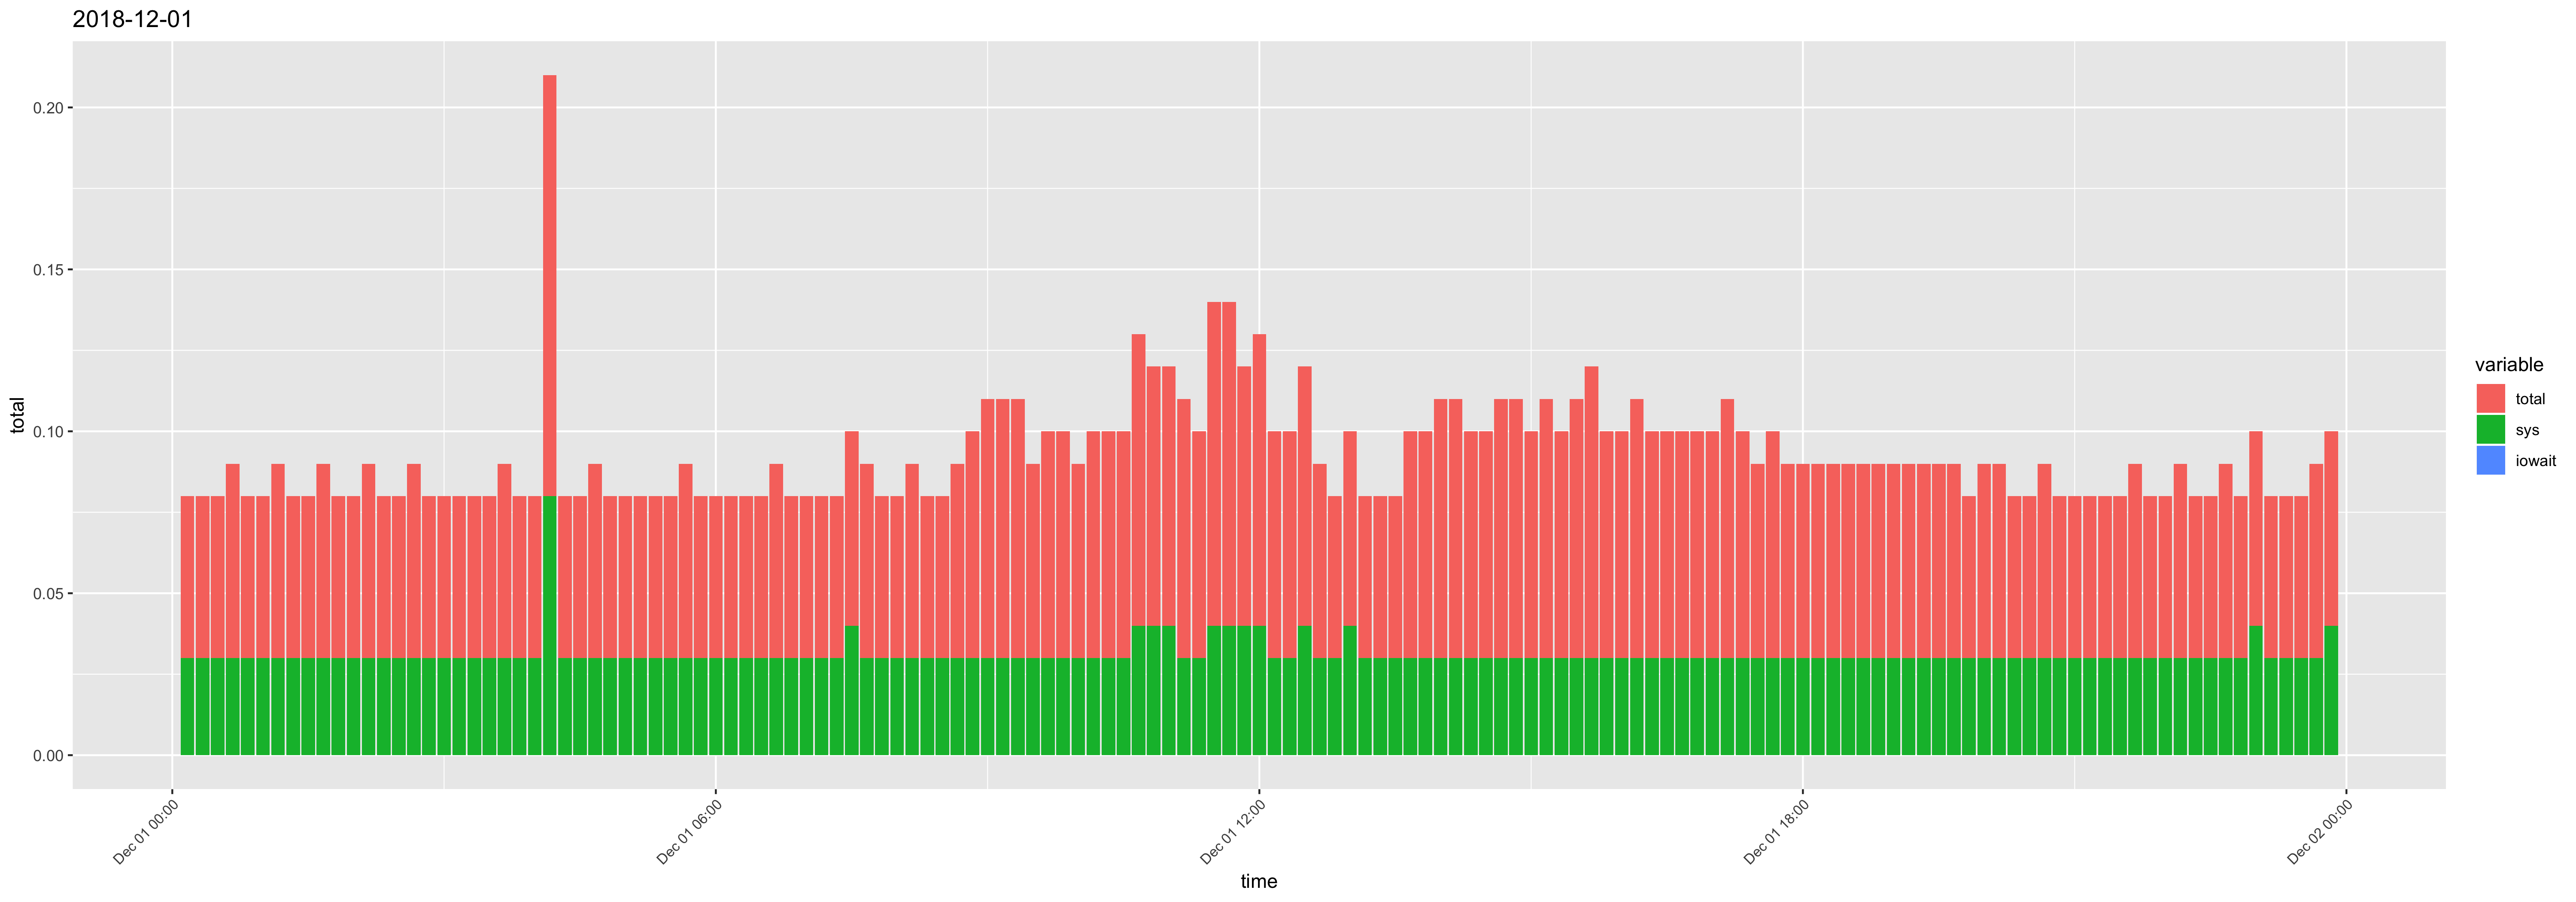

Source data for this figure (header and first rows):
time, usr, sys, iowait, timestamp, total
00:10:01, 0.02, 0.03, 0, 2018-12-01 00:10:01, 0.05
00:20:01, 0.02, 0.03, 0, 2018-12-01 00:20:01, 0.05
00:30:01, 0.02, 0.03, 0, 2018-12-01 00:30:01, 0.05
00:40:01, 0.03, 0.03, 0, 2018-12-01 00:40:01, 0.06
00:50:01, 0.02, 0.03, 0, 2018-12-01 00:50:01, 0.05
01:00:01, 0.02, 0.03, 0, 2018-12-01 01:00:01, 0.05
01:10:01, 0.03, 0.03, 0, 2018-12-01 01:10:01, 0.06
01:20:01, 0.02, 0.03, 0, 2018-12-01 01:20:01, 0.05
01:30:01, 0.02, 0.03, 0, 2018-12-01 01:30:01, 0.05
01:40:01, 0.03, 0.03, 0, 2018-12-01 01:40:01, 0.06
01:50:01, 0.02, 0.03, 0, 2018-12-01 01:50:01, 0.05
02:00:01, 0.02, 0.03, 0, 2018-12-01 02:00:01, 0.05
02:10:01, 0.03, 0.03, 0, 2018-12-01 02:10:01, 0.06
02:20:01, 0.02, 0.03, 0, 2018-12-01 02:20:01, 0.05
02:30:01, 0.02, 0.03, 0, 2018-12-01 02:30:01, 0.05
02:40:01, 0.03, 0.03, 0, 2018-12-01 02:40:01, 0.06
02:50:01, 0.02, 0.03, 0, 2018-12-01 02:50:01, 0.05
03:00:01, 0.02, 0.03, 0, 2018-12-01 03:00:01, 0.05
03:10:01, 0.02, 0.03, 0, 2018-12-01 03:10:01, 0.05
03:20:01, 0.02, 0.03, 0, 2018-12-01 03:20:01, 0.05
03:30:01, 0.02, 0.03, 0, 2018-12-01 03:30:01, 0.05
03:40:01, 0.03, 0.03, 0, 2018-12-01 03:40:01, 0.06
03:50:01, 0.02, 0.03, 0, 2018-12-01 03:50:01, 0.05
04:00:01, 0.02, 0.03, 0, 2018-12-01 04:00:01, 0.05
04:10:01, 0.05, 0.08, 0, 2018-12-01 04:10:01, 0.13
04:20:01, 0.02, 0.03, 0, 2018-12-01 04:20:01, 0.05
04:30:01, 0.02, 0.03, 0, 2018-12-01 04:30:01, 0.05
04:40:01, 0.03, 0.03, 0, 2018-12-01 04:40:01, 0.06
04:50:01, 0.02, 0.03, 0, 2018-12-01 04:50:01, 0.05
05:00:01, 0.02, 0.03, 0, 2018-12-01 05:00:01, 0.05
05:10:01, 0.02, 0.03, 0, 2018-12-01 05:10:01, 0.05
05:20:01, 0.02, 0.03, 0, 2018-12-01 05:20:01, 0.05
05:30:01, 0.02, 0.03, 0, 2018-12-01 05:30:01, 0.05
05:40:01, 0.03, 0.03, 0, 2018-12-01 05:40:01, 0.06
05:50:01, 0.02, 0.03, 0, 2018-12-01 05:50:01, 0.05
06:00:01, 0.02, 0.03, 0, 2018-12-01 06:00:01, 0.05
06:10:01, 0.02, 0.03, 0, 2018-12-01 06:10:01, 0.05
06:20:01, 0.02, 0.03, 0, 2018-12-01 06:20:01, 0.05
06:30:01, 0.02, 0.03, 0, 2018-12-01 06:30:01, 0.05
06:40:01, 0.03, 0.03, 0, 2018-12-01 06:40:01, 0.06
06:50:01, 0.02, 0.03, 0, 2018-12-01 06:50:01, 0.05
07:00:01, 0.02, 0.03, 0, 2018-12-01 07:00:01, 0.05
07:10:01, 0.02, 0.03, 0, 2018-12-01 07:10:01, 0.05
07:20:01, 0.02, 0.03, 0, 2018-12-01 07:20:01, 0.05
07:30:01, 0.02, 0.04, 0, 2018-12-01 07:30:01, 0.06
07:40:01, 0.03, 0.03, 0, 2018-12-01 07:40:01, 0.06
07:50:01, 0.02, 0.03, 0, 2018-12-01 07:50:01, 0.05
08:00:01, 0.02, 0.03, 0, 2018-12-01 08:00:01, 0.05
08:10:01, 0.03, 0.03, 0, 2018-12-01 08:10:01, 0.06
08:20:01, 0.02, 0.03, 0, 2018-12-01 08:20:01, 0.05
08:30:01, 0.02, 0.03, 0, 2018-12-01 08:30:01, 0.05
08:40:01, 0.03, 0.03, 0, 2018-12-01 08:40:01, 0.06
08:50:01, 0.04, 0.03, 0, 2018-12-01 08:50:01, 0.07
09:00:01, 0.05, 0.03, 0, 2018-12-01 09:00:01, 0.08
09:10:01, 0.05, 0.03, 0, 2018-12-01 09:10:01, 0.08
09:20:01, 0.05, 0.03, 0, 2018-12-01 09:20:01, 0.08
09:30:01, 0.03, 0.03, 0, 2018-12-01 09:30:01, 0.06
09:40:01, 0.04, 0.03, 0, 2018-12-01 09:40:01, 0.07
09:50:01, 0.04, 0.03, 0, 2018-12-01 09:50:01, 0.07
10:00:01, 0.03, 0.03, 0, 2018-12-01 10:00:01, 0.06
... 84 more rows
